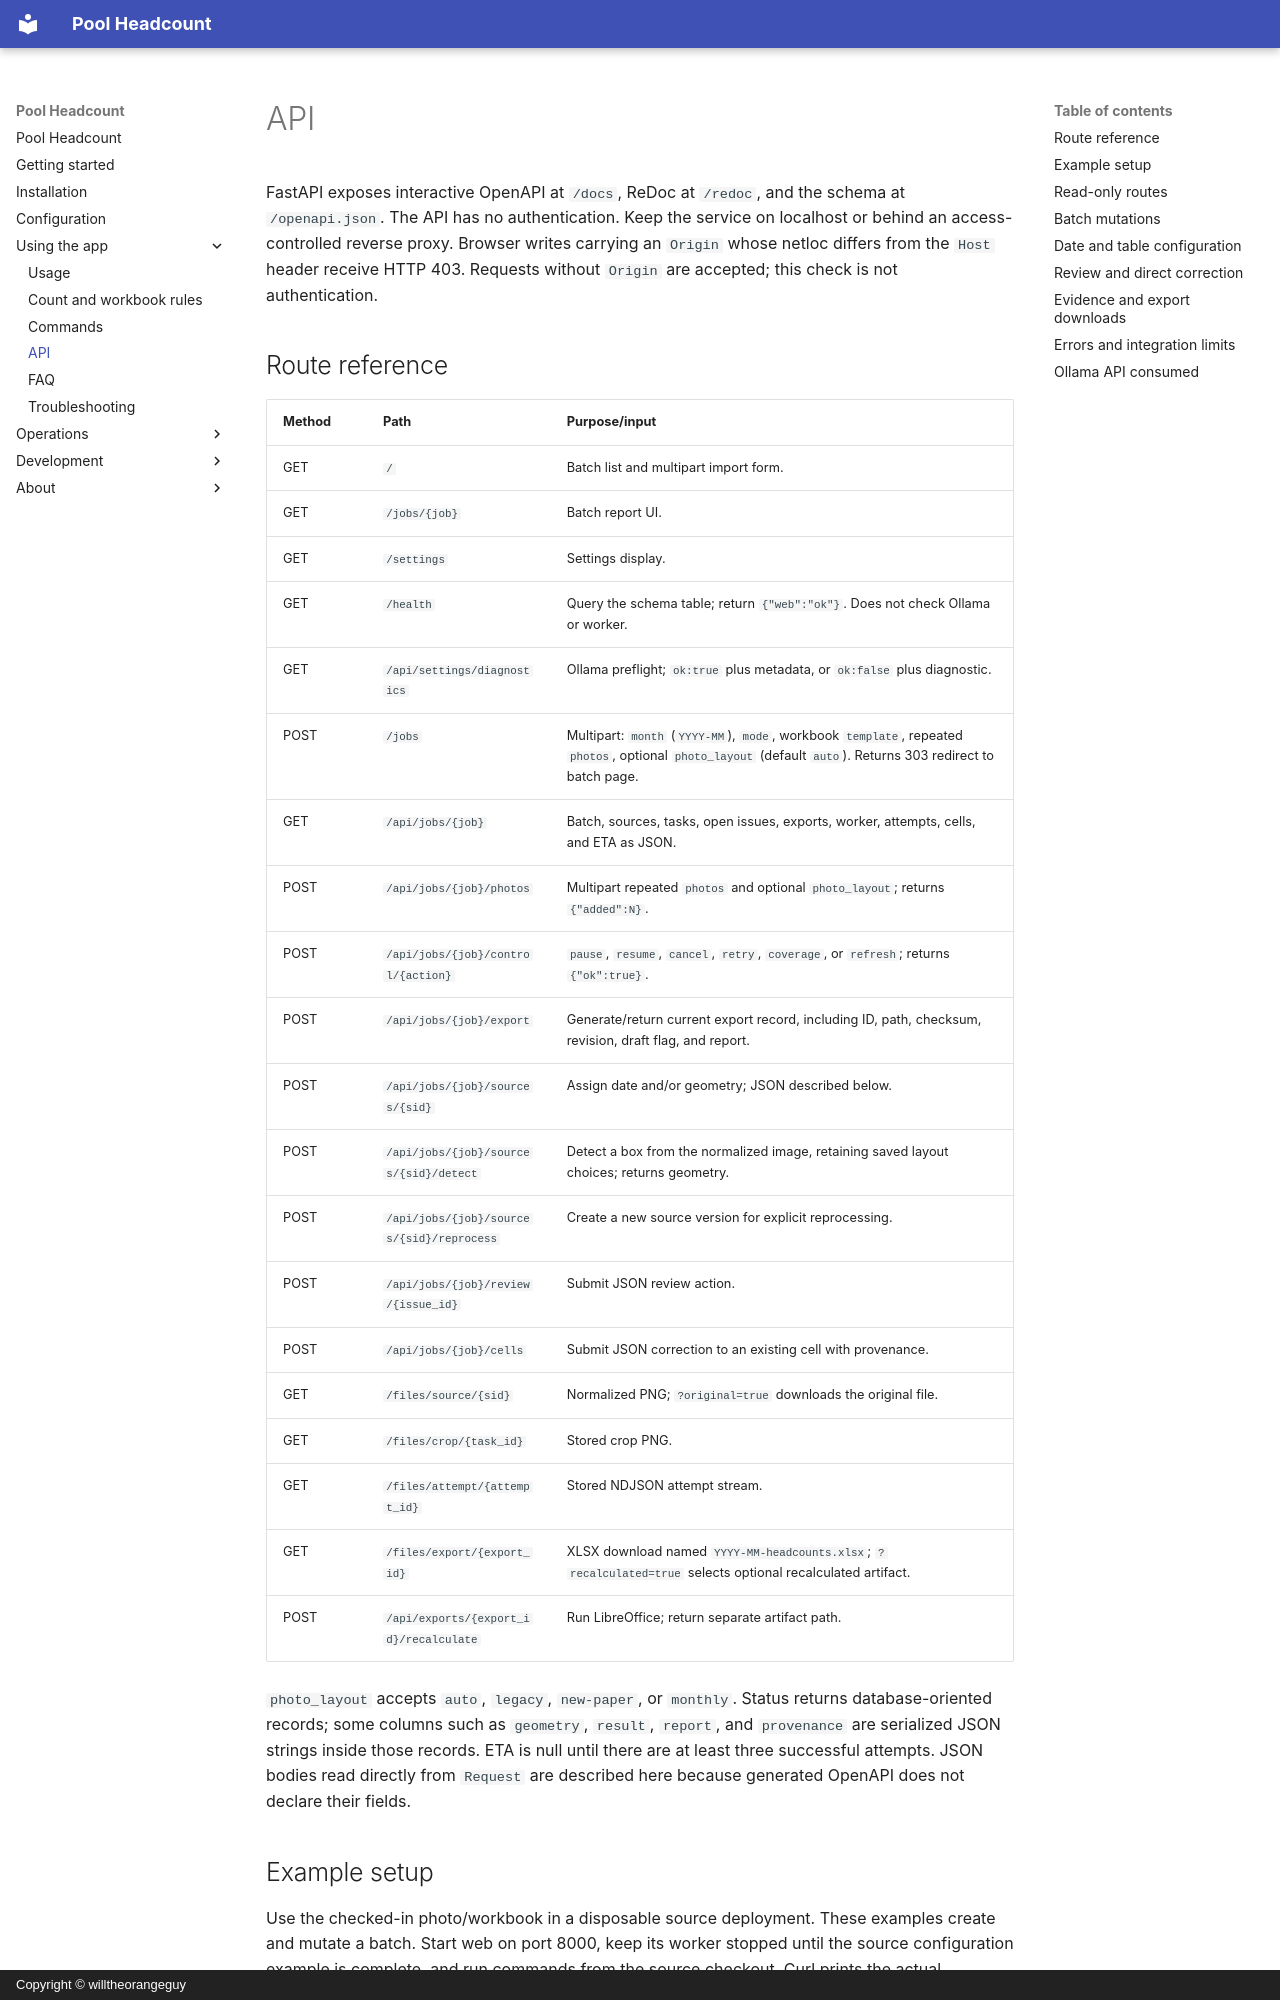

repository: willtheorangeguy/ucac-ocr · page: api/index.html · generator: mkdocs · copyright: Copyright © willtheorangeguy

# API

FastAPI exposes interactive OpenAPI at `/docs`, ReDoc at `/redoc`, and the schema at `/openapi.json`. The API has no authentication. Keep the service on localhost or behind an access-controlled reverse proxy. Browser writes carrying an `Origin` whose netloc differs from the `Host` header receive HTTP 403. Requests without `Origin` are accepted; this check is not authentication.

## Route reference

| Method | Path | Purpose/input |
| --- | --- | --- |
| GET | `/` | Batch list and multipart import form. |
| GET | `/jobs/{job}` | Batch report UI. |
| GET | `/settings` | Settings display. |
| GET | `/health` | Query the schema table; return `{"web":"ok"}`. Does not check Ollama or worker. |
| GET | `/api/settings/diagnostics` | Ollama preflight; `ok:true` plus metadata, or `ok:false` plus diagnostic. |
| POST | `/jobs` | Multipart: `month` (`YYYY-MM`), `mode`, workbook `template`, repeated `photos`, optional `photo_layout` (default `auto`). Returns 303 redirect to batch page. |
| GET | `/api/jobs/{job}` | Batch, sources, tasks, open issues, exports, worker, attempts, cells, and ETA as JSON. |
| POST | `/api/jobs/{job}/photos` | Multipart repeated `photos` and optional `photo_layout`; returns `{"added":N}`. |
| POST | `/api/jobs/{job}/control/{action}` | `pause`, `resume`, `cancel`, `retry`, `coverage`, or `refresh`; returns `{"ok":true}`. |
| POST | `/api/jobs/{job}/export` | Generate/return current export record, including ID, path, checksum, revision, draft flag, and report. |
| POST | `/api/jobs/{job}/sources/{sid}` | Assign date and/or geometry; JSON described below. |
| POST | `/api/jobs/{job}/sources/{sid}/detect` | Detect a box from the normalized image, retaining saved layout choices; returns geometry. |
| POST | `/api/jobs/{job}/sources/{sid}/reprocess` | Create a new source version for explicit reprocessing. |
| POST | `/api/jobs/{job}/review/{issue_id}` | Submit JSON review action. |
| POST | `/api/jobs/{job}/cells` | Submit JSON correction to an existing cell with provenance. |
| GET | `/files/source/{sid}` | Normalized PNG; `?original=true` downloads the original file. |
| GET | `/files/crop/{task_id}` | Stored crop PNG. |
| GET | `/files/attempt/{attempt_id}` | Stored NDJSON attempt stream. |
| GET | `/files/export/{export_id}` | XLSX download named `YYYY-MM-headcounts.xlsx`; `?recalculated=true` selects optional recalculated artifact. |
| POST | `/api/exports/{export_id}/recalculate` | Run LibreOffice; return separate artifact path. |

`photo_layout` accepts `auto`, `legacy`, `new-paper`, or `monthly`. Status returns database-oriented records; some columns such as `geometry`, `result`, `report`, and `provenance` are serialized JSON strings inside those records. ETA is null until there are at least three successful attempts. JSON bodies read directly from `Request` are described here because generated OpenAPI does not declare their fields.
